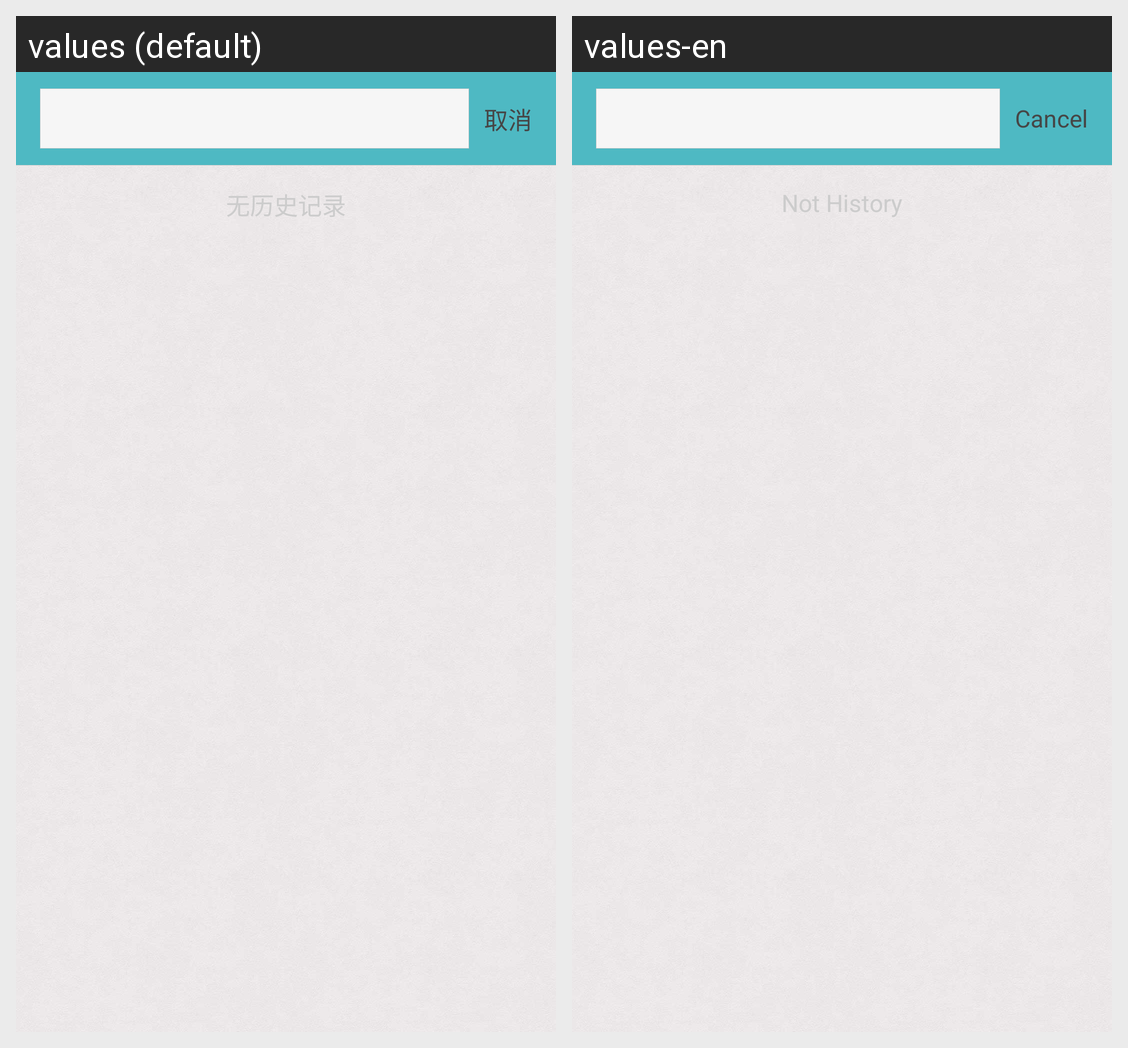

Translations of the strings shown on this Android screen, per locale in the grid:
Android screen res/layout/activity_input_history.xml rendered under 2 locales, left to right: values (default), values-en. Device: Nexus 5 (rendered at 1080×1920; each locale shown at half size, 540×960, under a caption strip naming it); theme Theme.Radar.
Strings drawn on this screen, with the default value and each locale's value (text and hints the layout hard-codes, and strings that could not be matched under every locale, appear in the picture but are not listed):

cancel
  values: 取消
  values-en: Cancel

taste_not_history
  values: 无历史记录
  values-en: Not History
